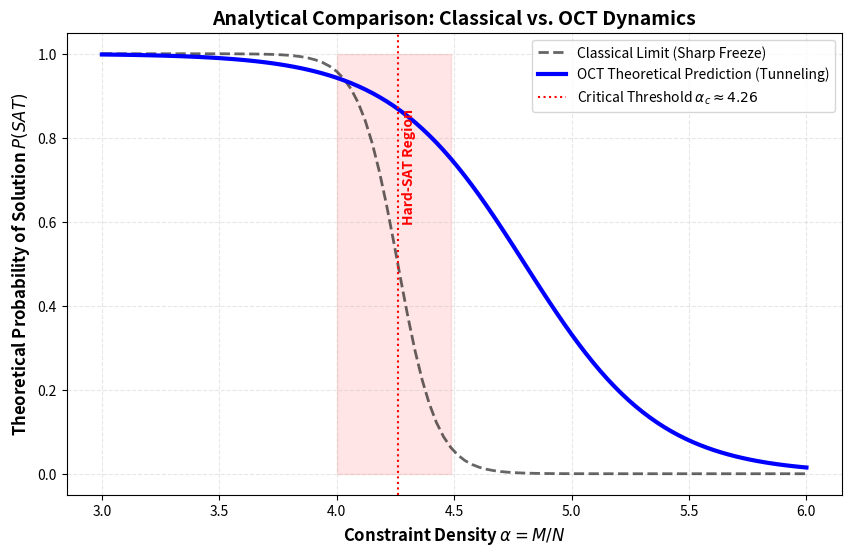

Source code (Python):
"""
Script: Analytical Phase Transition Analysis
-------------------------------------------
Description: This script visualizes the theoretical comparison between
classical phase transition (Sharp Freeze) and the proposed OCT
tunneling-based dynamics.

Note: This is an analytical model used to visualize the smoothing effect
of inertia in the Hard-SAT region as predicted by OCT equations.

[redacted]
This code is part of the research manuscript:
"Deterministic Solution of NP-complete Problems via Inertial Manifold Dynamics within the BSS Model Framework"
"""

import matplotlib.pyplot as plt
import numpy as np

def plot_theoretical_phase_transition():
    # 1. Parameter range (Constraint density alpha = M/N)
    alpha_values = np.linspace(3.0, 6.0, 100)

    # 2. MATHEMATICAL MODELS

    # Classical Model: Sharp first-order phase transition
    # Modeled using a high-gradient sigmoid to represent the algorithmic "freeze"
    p_classical = 1.0 / (1.0 + np.exp(12 * (alpha_values - 4.26)))

    # OCT Model: Smoothed transition due to inertial tunneling
    # Represents the prediction that inertial dynamics bypasses the sharp
    # complexity barrier near alpha_c.
    p_oct = 1.0 / (1.0 + np.exp(3.5 * (alpha_values - 4.8)))

    # 3. Visualization
    plt.figure(figsize=(10, 6))

    # Plot Classical Baseline
    plt.plot(alpha_values, p_classical, 'k--', linewidth=2, alpha=0.6,
             label='Classical Limit (Sharp Freeze)')

    # Plot OCT Theoretical Dynamics
    plt.plot(alpha_values, p_oct, 'b-', linewidth=3,
             label='OCT Theoretical Prediction (Tunneling)')

    # Critical Threshold Reference Line
    plt.axvline(x=4.26, color='r', linestyle=':', label=r'Critical Threshold $\alpha_c \approx 4.26$')

    # Highlight Hard-SAT Region
    plt.fill_between(alpha_values, 0, 1,
                     where=((alpha_values >= 4.0) & (alpha_values <= 4.5)),
                     color='red', alpha=0.1)
    plt.text(4.28, 0.6, 'Hard-SAT Region', color='red', rotation=90, fontweight='bold')

    # Plot Aesthetics
    plt.xlabel(r'Constraint Density $\alpha = M/N$', fontsize=12, fontweight='bold')
    plt.ylabel(r'Theoretical Probability of Solution $P(SAT)$', fontsize=12, fontweight='bold')
    plt.title('Analytical Comparison: Classical vs. OCT Dynamics', fontsize=14, fontweight='bold')
    plt.legend(loc='upper right', fontsize=10)
    plt.grid(True, which='both', linestyle='--', alpha=0.3)

    # Export output
    output_file = 'Phase_Transition_Diagram.png'
    plt.savefig(output_file, dpi=300, bbox_inches='tight')
    print(f"[INFO] Analytical phase transition plot generated: {output_file}")
    plt.show()

if __name__ == "__main__":
    plot_theoretical_phase_transition()